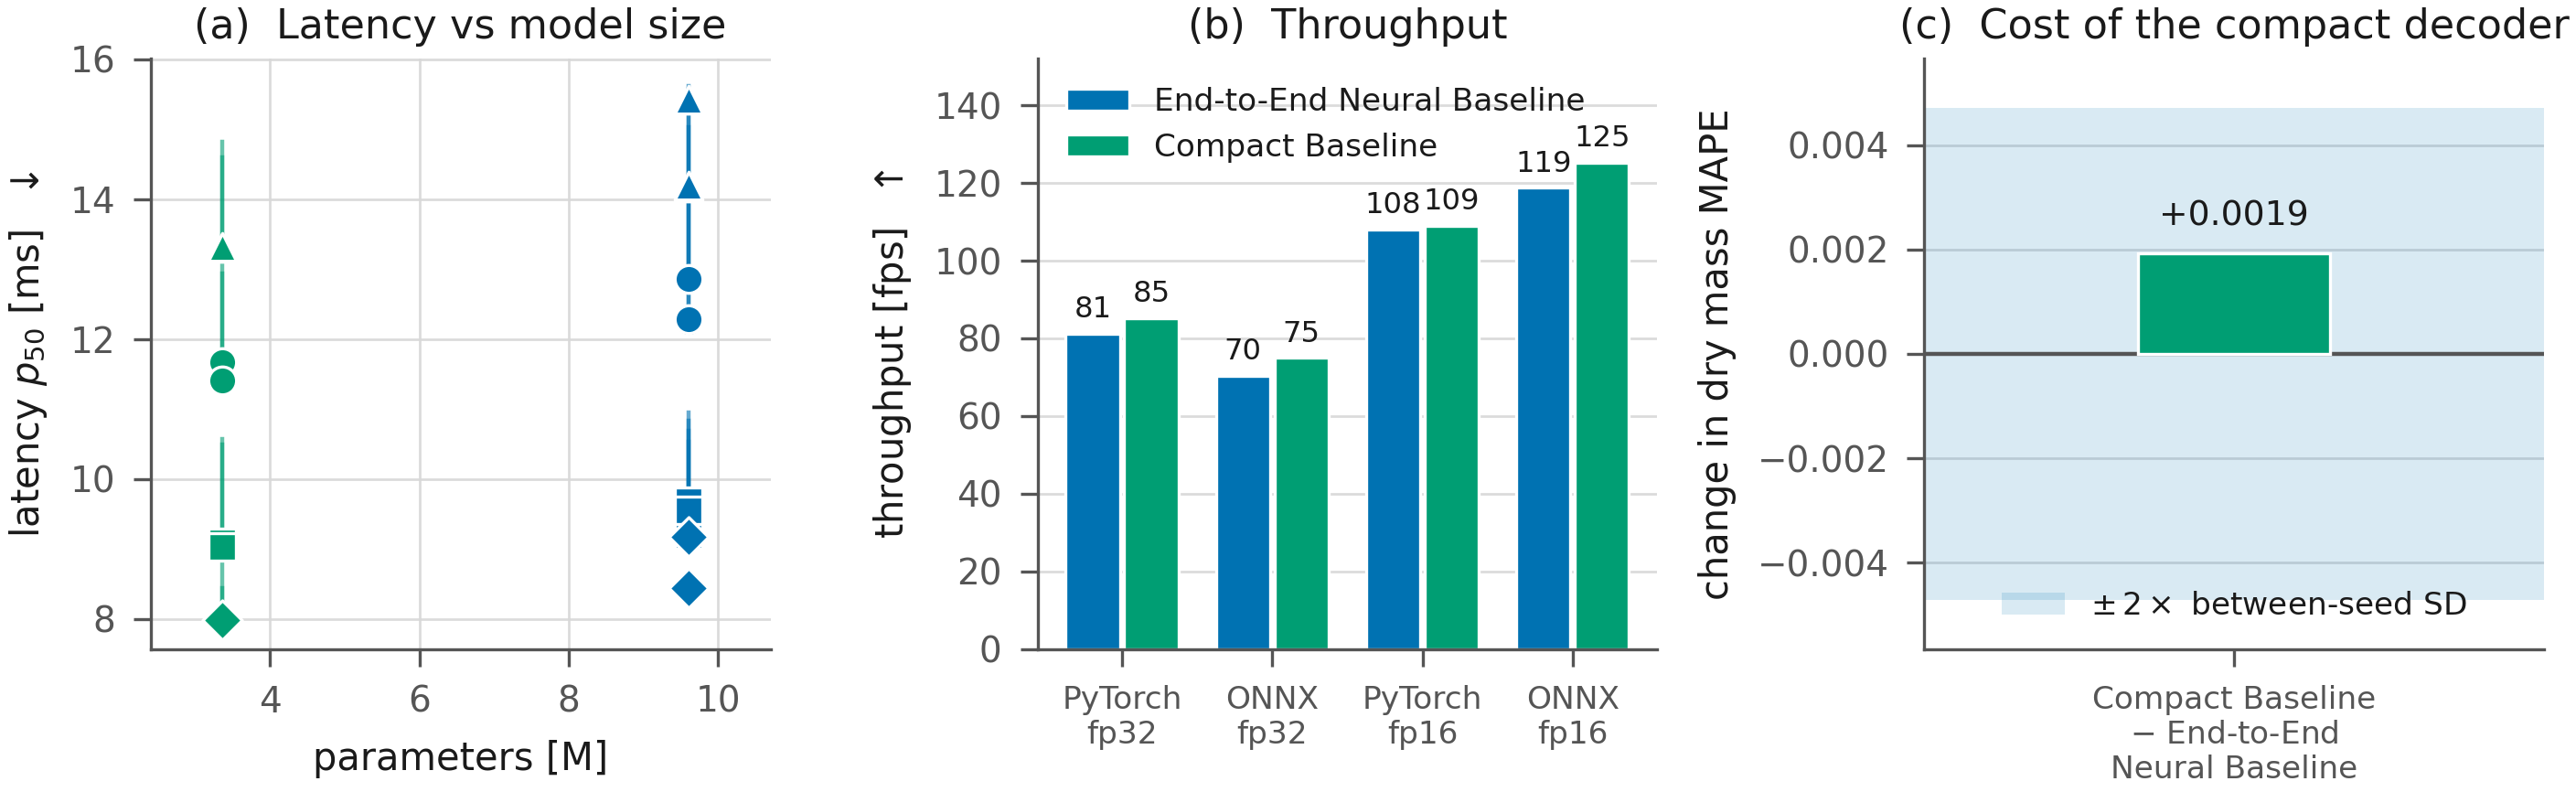

Python code for this plot:
"""Figure 9 - efficiency, and what the compact decoder costs.

WHAT IT SHOWS
    (a) Measured latency against model size for every runtime and precision
        combination, full decoder versus compact decoder.
    (b) Throughput for the same combinations.
    (c) The accuracy cost of the compact decoder against the between-seed
        interval, which is the only fair yardstick for a difference this small.

WHY IT IS INCLUDED
    Edge suitability is a trade-off, not a score, so the accuracy axis has to
    appear beside the cost axes. Panel (c) is the one that licenses the
    recommendation: the compact model's accuracy penalty is smaller than the
    spread the same configuration produces when only the random seed changes.

    These are workstation measurements. They establish the relative ordering of
    the configurations and the budgets an embedded target must meet; they are
    not a demonstration of embedded deployment.

INPUTS
    data/benchmark_results/results_hardware_arm_{A,B,D0,KA,KB}.json
        timing; A and B are means over one session per seed (n = 3)
    data/benchmark_results/results_arm_{A,KA}.json   accuracy, panel (c)
"""
import matplotlib.pyplot as plt
import numpy as np

import mstyle as M

M.style()

COMBOS = [("pytorch", "fp32"), ("onnx", "fp32"), ("pytorch", "fp16"), ("onnx", "fp16")]
data = []
for code in ("A", "B", "D0", "KA", "KB"):
    st = M.bench(f"hardware_arm_{code}")["statistics"]
    for rt, pr in COMBOS:
        k = f"{rt}_{pr}."
        data.append({
            "experiment": code, "runtime": rt, "precision": pr,
            "params": st["params_total"]["mean"], "gmacs": st["gmacs"]["mean"],
            "p50": st[k + "latency_p50_ms"]["mean"],
            "p99": st[k + "latency_p99_ms"]["mean"],
            "fps": st[k + "fps"]["mean"],
            "ratio_max": st[k + "latency_p99_over_p50"]["max"],
        })

# The two decoder configurations, identified by parameter count rather than by
# name, so a renamed experiment does not silently drop out of the figure.
FULL = [d for d in data if d["params"] > 6e6]
COMPACT = [d for d in data if d["params"] <= 6e6]
print(f"  timing rows: {len(data)}  (full {len(FULL)}, compact {len(COMPACT)})")
print(f"  worst p99/p50 over every session: {max(d['ratio_max'] for d in data):.2f}")

MARKERS = {("pytorch", "fp32"): "o", ("pytorch", "fp16"): "s",
           ("onnx", "fp32"): "^", ("onnx", "fp16"): "D"}

fig, axes = plt.subplots(1, 3, figsize=(M.COL2, 2.35))

# ---- (a) latency vs size -------------------------------------------------
ax = axes[0]
for group, colour, label in ((FULL, M.C["blue"], "standard decoder"),
                             (COMPACT, M.C["green"], "compact decoder")):
    for d in group:
        ax.scatter(d["params"] / 1e6, d["p50"], s=30, color=colour,
                   marker=MARKERS[(d["runtime"], d["precision"])],
                   edgecolor="white", linewidth=0.6, zorder=3)
        # p99 as a whisker: the tail is what a real-time budget must respect.
        ax.plot([d["params"] / 1e6] * 2, [d["p50"], d["p99"]], color=colour,
                lw=0.8, alpha=0.6, zorder=2)
ax.set_xlabel("parameters [M]")
ax.set_ylabel(r"latency $p_{50}$ [ms]  $\downarrow$")
ax.set_title("(a)  Latency vs model size", pad=4)
ax.set_xlim(2.4, 10.7)
M.despine(ax)

# ---- (b) throughput ------------------------------------------------------
ax = axes[1]
combos = [("pytorch", "fp32"), ("onnx", "fp32"), ("pytorch", "fp16"), ("onnx", "fp16")]
labels = ["PyTorch\nfp32", "ONNX\nfp32", "PyTorch\nfp16", "ONNX\nfp16"]
x = np.arange(len(combos))
w = 0.36
# Same configurations as Table 10: End-to-End Neural Baseline and Compact Baseline.
BAR_A = [d for d in data if d["experiment"] == "A"]
BAR_KA = [d for d in data if d["experiment"] == "KA"]
for off, group, colour, name in ((-w / 2 - 0.015, BAR_A, M.C["blue"], "End-to-End Neural Baseline"),
                                 (+w / 2 + 0.015, BAR_KA, M.C["green"], "Compact Baseline")):
    vals = []
    for combo in combos:
        match = [d["fps"] for d in group
                 if (d["runtime"], d["precision"]) == combo]
        vals.append(float(np.mean(match)) if match else np.nan)
    ax.bar(x + off, vals, width=w, color=colour, edgecolor="white",
           linewidth=0.6, label=name)
    for xi, v in zip(x + off, vals):
        if np.isfinite(v):
            ax.text(xi, v + 2.5, f"{v:.0f}", ha="center", va="bottom",
                    fontsize=5.8)
ax.set_xticks(x)
ax.set_xticklabels(labels, fontsize=6.2)
ax.set_ylabel(r"throughput [fps]  $\uparrow$")
ax.set_title("(b)  Throughput", pad=4)
ax.set_ylim(0, 152)
ax.grid(axis="x", visible=False)
ax.legend(fontsize=6.2, loc="upper left")
M.despine(ax)

# ---- (c) the accuracy cost, against seed noise ---------------------------
ax = axes[2]
a_mass = M.arm("A", "dry_mass_mape")["mean"]      # mean of three seeds
ka_mass = M.arm("KA", "dry_mass_mape")["mean"]    # one run
sd = M.arm("A", "dry_mass_mape")["sd"]
delta = ka_mass - a_mass

ax.axhspan(-2 * sd, 2 * sd, color=M.C["blue"], alpha=0.15, lw=0,
           label=r"$\pm\,2\times$ between-seed SD")
ax.axhline(0, color=M.INK2, lw=0.8)
ax.bar([0], [delta], width=0.34, color=M.C["green"], edgecolor="white",
       linewidth=0.6, zorder=3)
ax.text(0, delta + 0.0004, f"+{delta:.4f}", ha="center", va="bottom",
        fontsize=6.8, color=M.INK)
ax.set_xlim(-0.55, 0.55)
ax.set_xticks([0])
ax.set_xticklabels(["Compact Baseline\n$-$ End-to-End\nNeural Baseline"], fontsize=6.2)
ax.set_ylabel("change in dry mass MAPE")
ax.set_title("(c)  Cost of the compact decoder", pad=4)
lim = max(2.4 * sd, abs(delta) * 1.9)
ax.set_ylim(-lim, lim)
ax.grid(axis="x", visible=False)
ax.legend(fontsize=6.2, loc="lower center")
M.despine(ax)

fig.tight_layout()
print(f"  compact minus full dry-mass MAPE: {delta:+.4f}  "
      f"(2 x between-seed SD = {2*sd:.4f})")
M.save(fig, "figure_9.png")
